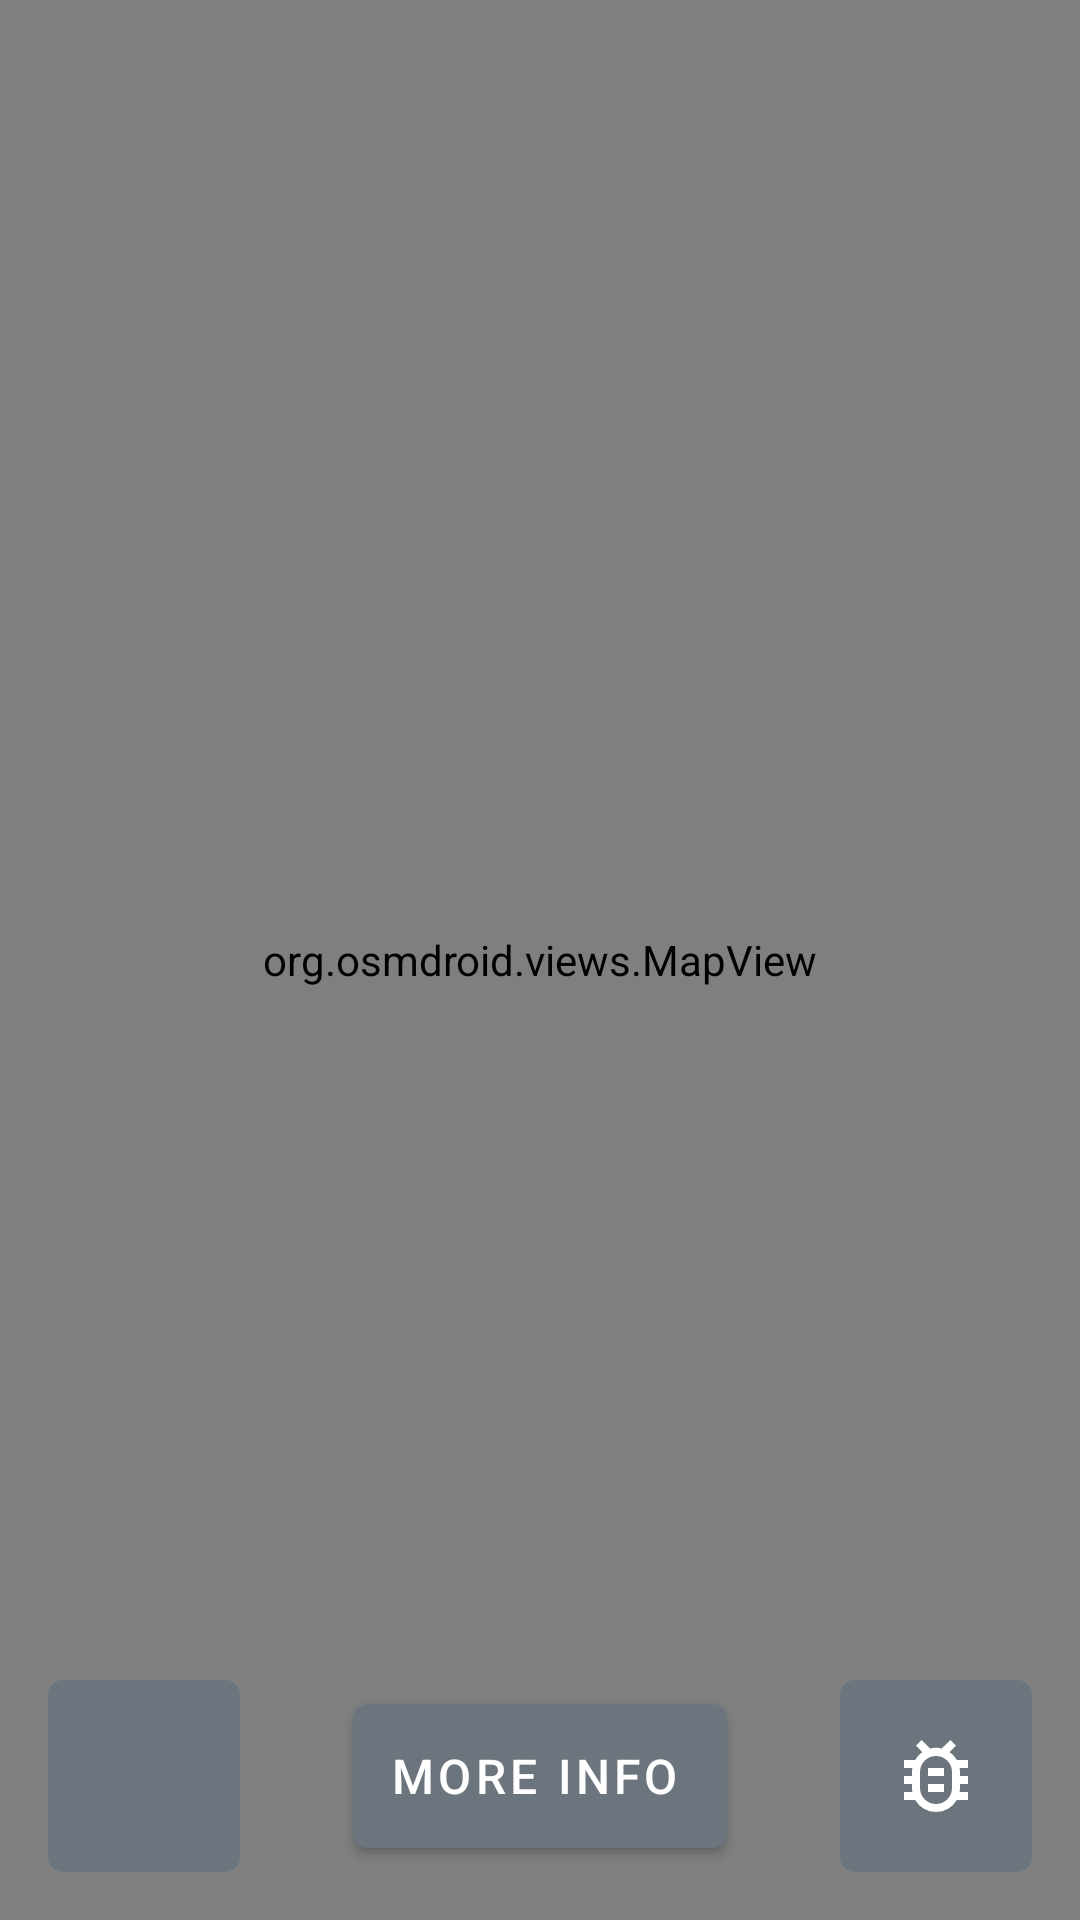

Reconstruct the res/layout file that produces this screen, plus the resources it refers to.
<!-- AndroidManifest.xml: application theme Theme.AndroidRups -->
<!-- res/layout/fragment_maps.xml -->
<?xml version="1.0" encoding="utf-8"?>
<androidx.constraintlayout.widget.ConstraintLayout
    xmlns:android="http://schemas.android.com/apk/res/android"
    xmlns:app="http://schemas.android.com/apk/res-auto"
    xmlns:tools="http://schemas.android.com/tools"
    android:layout_width="match_parent"
    android:layout_height="match_parent"
    tools:context=".MapsFragment">

    <TextView
        android:id="@+id/textTitle"
        android:layout_width="wrap_content"
        android:layout_height="wrap_content"
        android:layout_marginTop="20dp"
        android:text="@string/maps_title"
        android:textSize="@dimen/title_font_size"
        app:layout_constraintEnd_toEndOf="parent"
        app:layout_constraintStart_toStartOf="parent"
        app:layout_constraintTop_toTopOf="parent" />

    <org.osmdroid.views.MapView
        android:id="@+id/map"
        tilesource="Mapnik"
        android:layout_width="fill_parent"
        android:layout_height="0dp"
        app:layout_constraintBottom_toBottomOf="parent"
        app:layout_constraintEnd_toEndOf="parent"
        app:layout_constraintStart_toStartOf="parent"
        app:layout_constraintTop_toTopOf="parent" />

    <Button
        android:id="@+id/buttonMoreInfo"
        style="@style/Widget.MaterialComponents.Button.Icon"
        android:layout_width="wrap_content"
        android:layout_height="wrap_content"
        android:layout_marginBottom="24dp"
        android:background="@drawable/custom_button"
        android:text="@string/more_info_button"
        android:textSize="@dimen/button_font_size"
        app:backgroundTint="@null"
        app:layout_constraintBottom_toBottomOf="parent"
        app:layout_constraintEnd_toStartOf="@+id/buttonLoginPage"
        app:layout_constraintStart_toEndOf="@+id/buttonHome" />

    <ImageButton
        android:id="@+id/buttonHome"
        android:layout_width="64dp"
        android:layout_height="64dp"
        android:layout_marginStart="16dp"
        android:layout_marginBottom="16dp"
        android:background="@drawable/custom_button"
        android:contentDescription="@string/home_button"
        app:backgroundTint="@null"
        app:layout_constraintBottom_toBottomOf="parent"
        app:layout_constraintStart_toStartOf="parent"
        app:srcCompat="@drawable/home"
        app:tint="?colorOnPrimary"
        tools:ignore="RedundantDescriptionCheck" />

    <ImageButton
        android:id="@+id/buttonLoginPage"
        android:layout_width="64dp"
        android:layout_height="64dp"
        android:layout_marginEnd="16dp"
        android:layout_marginBottom="16dp"
        android:background="@drawable/custom_button"
        android:contentDescription="@string/login_logout_button"
        app:backgroundTint="@null"
        app:layout_constraintBottom_toBottomOf="parent"
        app:layout_constraintEnd_toEndOf="parent"
        app:srcCompat="@drawable/bug"
        app:tint="?colorOnPrimary"
        tools:ignore="RedundantDescriptionCheck" />

</androidx.constraintlayout.widget.ConstraintLayout>
<!-- resources referenced by this layout -->
<resources>
  <dimen name="button_font_size">16sp</dimen>
  <dimen name="title_font_size">22sp</dimen>
  <!-- drawable bug (drawable) -->
  <vector android:height="32dp" android:viewportHeight="960"
      android:viewportWidth="960" android:width="32dp" xmlns:android="http://schemas.android.com/apk/res/android">
      <path android:fillColor="#FF000000" android:pathData="M480,760q66,0 113,-47t47,-113v-160q0,-66 -47,-113t-113,-47q-66,0 -113,47t-47,113v160q0,66 47,113t113,47ZM400,640h160v-80L400,560v80ZM400,480h160v-80L400,400v80ZM480,520ZM480,840q-65,0 -120.5,-32T272,720L160,720v-80h84q-3,-20 -3.5,-40t-0.5,-40h-80v-80h80q0,-20 0.5,-40t3.5,-40h-84v-80h112q14,-23 31.5,-43t40.5,-35l-64,-66 56,-56 86,86q28,-9 57,-9t57,9l88,-86 56,56 -66,66q23,15 41.5,34.5T688,320h112v80h-84q3,20 3.5,40t0.5,40h80v80h-80q0,20 -0.5,40t-3.5,40h84v80L688,720q-32,56 -87.5,88T480,840Z"/>
  </vector>
  <!-- drawable custom_button (drawable) -->
  <?xml version="1.0" encoding="UTF-8"?>
  <shape xmlns:android="http://schemas.android.com/apk/res/android">
      <corners android:radius="5dp" />
      <solid android:color="?colorPrimary"/>
  </shape>
  <string name="home_button">Home button</string>
  <string name="login_logout_button">Login/Logout button</string>
  <string name="maps_title">MAPS</string>
  <string name="more_info_button">More info</string>
  <style name="Theme.AndroidRups" parent="Base.Theme.AndroidRups" />
  <style name="Base.Theme.AndroidRups" parent="Theme.MaterialComponents.DayNight.DarkActionBar">
          
          <item name="colorPrimary">@color/customLightGrey</item>
          <item name="colorPrimaryVariant">@color/customDarkGrey</item>
          <item name="colorOnPrimary">@color/white</item>
          
          <item name="colorSecondary">@color/customDarkBlue</item>
          <item name="colorSecondaryVariant">@color/customLightBlue</item>
          <item name="colorOnSecondary">@color/white</item>
          
          <item name="android:statusBarColor">?attr/colorPrimaryVariant</item>
      </style>
  <color name="customLightGrey">#6C757D</color>
  <color name="customDarkGrey">#212529</color>
  <color name="white">#FFFFFFFF</color>
  <color name="customDarkBlue">#007BFF</color>
  <color name="customLightBlue">#66b0ff</color>
</resources>
